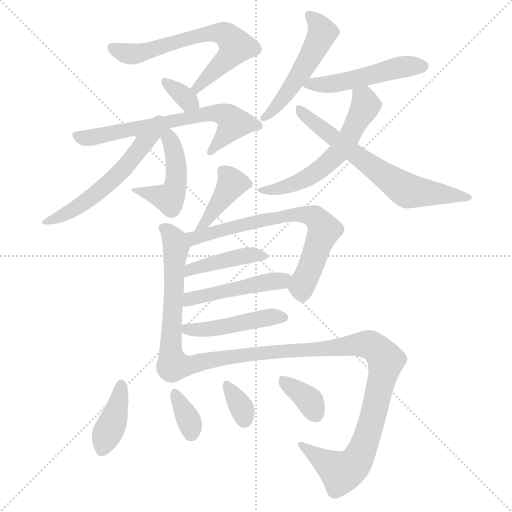
t = 0.00 s
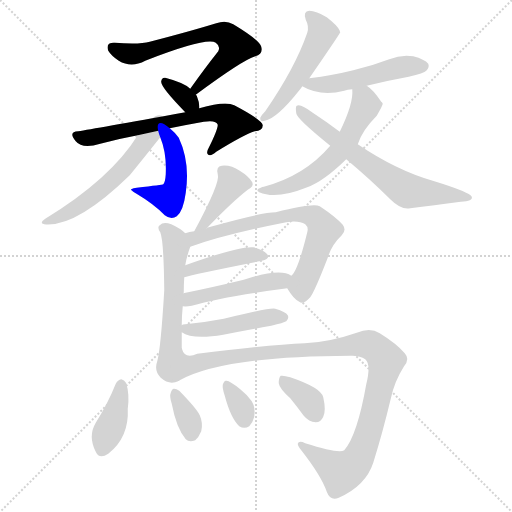
t = 2.68 s
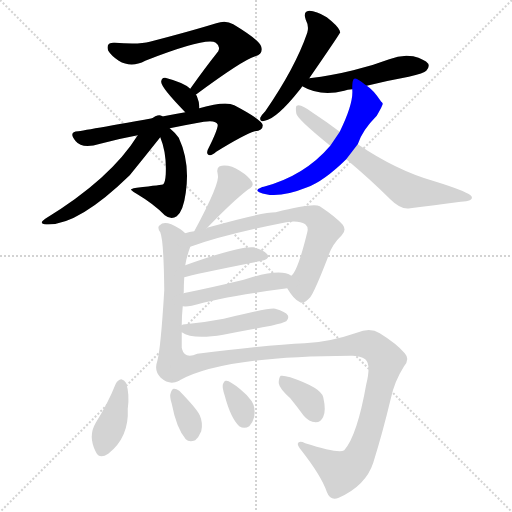
t = 5.36 s
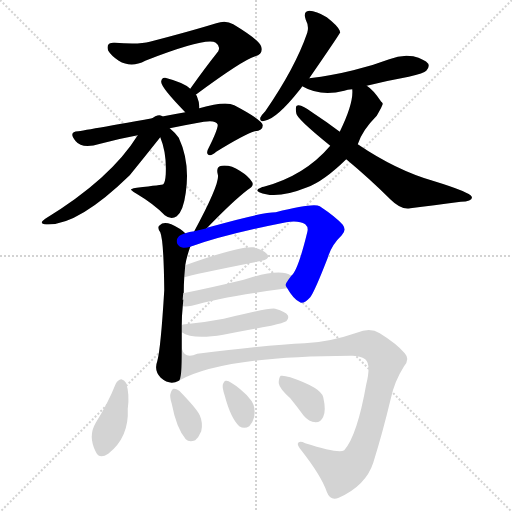
t = 8.04 s
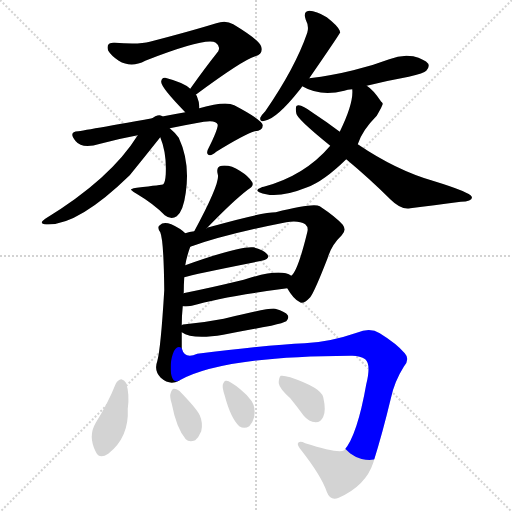
t = 10.72 s
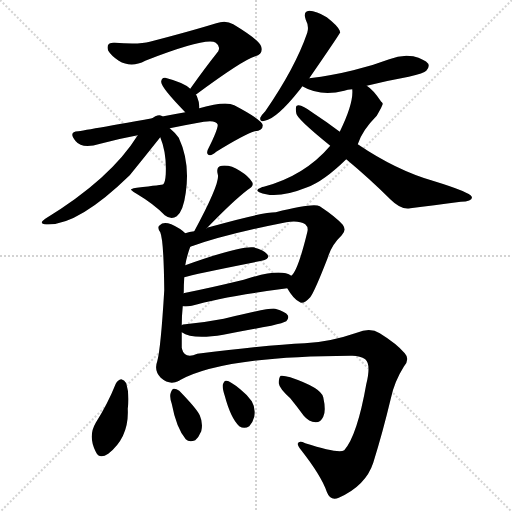
t = 13.40 s

The animated SVG that drew these frames (rendered in a browser with its animation timeline set to each time). Animation: 20 CSS @keyframes rules; one cycle of 13.40 s.

<svg version="1.1" viewBox="0 0 1024 1024" xmlns="http://www.w3.org/2000/svg">
  <g stroke="lightgray" stroke-dasharray="1,1" stroke-width="1" transform="scale(4, 4)">
    <line x1="0" y1="0" x2="256" y2="256"></line>
    <line x1="256" y1="0" x2="0" y2="256"></line>
    <line x1="128" y1="0" x2="128" y2="256"></line>
    <line x1="0" y1="128" x2="256" y2="128"></line>
  </g>
<g transform="scale(1, -1) translate(0, -900)">
   <style type="text/css">
    @keyframes keyframes0 {
      from {
       stroke: blue;
       stroke-dashoffset: 641;
       stroke-width: 128;
       }
       68% {
       animation-timing-function: step-end;
       stroke: blue;
       stroke-dashoffset: 0;
       stroke-width: 128;
       }
       to {
       stroke: black;
       stroke-width: 1024;
       }
       }
       #make-me-a-hanzi-animation-0 {
         animation: keyframes0 0.771647s both;
         animation-delay: 0.000000s;
         animation-timing-function: linear;
       }
    @keyframes keyframes1 {
      from {
       stroke: blue;
       stroke-dashoffset: 331;
       stroke-width: 128;
       }
       52% {
       animation-timing-function: step-end;
       stroke: blue;
       stroke-dashoffset: 0;
       stroke-width: 128;
       }
       to {
       stroke: black;
       stroke-width: 1024;
       }
       }
       #make-me-a-hanzi-animation-1 {
         animation: keyframes1 0.519368s both;
         animation-delay: 0.771647s;
         animation-timing-function: linear;
       }
    @keyframes keyframes2 {
      from {
       stroke: blue;
       stroke-dashoffset: 653;
       stroke-width: 128;
       }
       68% {
       animation-timing-function: step-end;
       stroke: blue;
       stroke-dashoffset: 0;
       stroke-width: 128;
       }
       to {
       stroke: black;
       stroke-width: 1024;
       }
       }
       #make-me-a-hanzi-animation-2 {
         animation: keyframes2 0.781413s both;
         animation-delay: 1.291016s;
         animation-timing-function: linear;
       }
    @keyframes keyframes3 {
      from {
       stroke: blue;
       stroke-dashoffset: 462;
       stroke-width: 128;
       }
       60% {
       animation-timing-function: step-end;
       stroke: blue;
       stroke-dashoffset: 0;
       stroke-width: 128;
       }
       to {
       stroke: black;
       stroke-width: 1024;
       }
       }
       #make-me-a-hanzi-animation-3 {
         animation: keyframes3 0.625977s both;
         animation-delay: 2.072428s;
         animation-timing-function: linear;
       }
    @keyframes keyframes4 {
      from {
       stroke: blue;
       stroke-dashoffset: 563;
       stroke-width: 128;
       }
       65% {
       animation-timing-function: step-end;
       stroke: blue;
       stroke-dashoffset: 0;
       stroke-width: 128;
       }
       to {
       stroke: black;
       stroke-width: 1024;
       }
       }
       #make-me-a-hanzi-animation-4 {
         animation: keyframes4 0.708171s both;
         animation-delay: 2.698405s;
         animation-timing-function: linear;
       }
    @keyframes keyframes5 {
      from {
       stroke: blue;
       stroke-dashoffset: 506;
       stroke-width: 128;
       }
       62% {
       animation-timing-function: step-end;
       stroke: blue;
       stroke-dashoffset: 0;
       stroke-width: 128;
       }
       to {
       stroke: black;
       stroke-width: 1024;
       }
       }
       #make-me-a-hanzi-animation-5 {
         animation: keyframes5 0.661784s both;
         animation-delay: 3.406576s;
         animation-timing-function: linear;
       }
    @keyframes keyframes6 {
      from {
       stroke: blue;
       stroke-dashoffset: 494;
       stroke-width: 128;
       }
       62% {
       animation-timing-function: step-end;
       stroke: blue;
       stroke-dashoffset: 0;
       stroke-width: 128;
       }
       to {
       stroke: black;
       stroke-width: 1024;
       }
       }
       #make-me-a-hanzi-animation-6 {
         animation: keyframes6 0.652018s both;
         animation-delay: 4.068359s;
         animation-timing-function: linear;
       }
    @keyframes keyframes7 {
      from {
       stroke: blue;
       stroke-dashoffset: 571;
       stroke-width: 128;
       }
       65% {
       animation-timing-function: step-end;
       stroke: blue;
       stroke-dashoffset: 0;
       stroke-width: 128;
       }
       to {
       stroke: black;
       stroke-width: 1024;
       }
       }
       #make-me-a-hanzi-animation-7 {
         animation: keyframes7 0.714681s both;
         animation-delay: 4.720378s;
         animation-timing-function: linear;
       }
    @keyframes keyframes8 {
      from {
       stroke: blue;
       stroke-dashoffset: 651;
       stroke-width: 128;
       }
       68% {
       animation-timing-function: step-end;
       stroke: blue;
       stroke-dashoffset: 0;
       stroke-width: 128;
       }
       to {
       stroke: black;
       stroke-width: 1024;
       }
       }
       #make-me-a-hanzi-animation-8 {
         animation: keyframes8 0.779785s both;
         animation-delay: 5.435059s;
         animation-timing-function: linear;
       }
    @keyframes keyframes9 {
      from {
       stroke: blue;
       stroke-dashoffset: 389;
       stroke-width: 128;
       }
       56% {
       animation-timing-function: step-end;
       stroke: blue;
       stroke-dashoffset: 0;
       stroke-width: 128;
       }
       to {
       stroke: black;
       stroke-width: 1024;
       }
       }
       #make-me-a-hanzi-animation-9 {
         animation: keyframes9 0.566569s both;
         animation-delay: 6.214844s;
         animation-timing-function: linear;
       }
    @keyframes keyframes10 {
      from {
       stroke: blue;
       stroke-dashoffset: 566;
       stroke-width: 128;
       }
       65% {
       animation-timing-function: step-end;
       stroke: blue;
       stroke-dashoffset: 0;
       stroke-width: 128;
       }
       to {
       stroke: black;
       stroke-width: 1024;
       }
       }
       #make-me-a-hanzi-animation-10 {
         animation: keyframes10 0.710612s both;
         animation-delay: 6.781413s;
         animation-timing-function: linear;
       }
    @keyframes keyframes11 {
      from {
       stroke: blue;
       stroke-dashoffset: 686;
       stroke-width: 128;
       }
       69% {
       animation-timing-function: step-end;
       stroke: blue;
       stroke-dashoffset: 0;
       stroke-width: 128;
       }
       to {
       stroke: black;
       stroke-width: 1024;
       }
       }
       #make-me-a-hanzi-animation-11 {
         animation: keyframes11 0.808268s both;
         animation-delay: 7.492025s;
         animation-timing-function: linear;
       }
    @keyframes keyframes12 {
      from {
       stroke: blue;
       stroke-dashoffset: 421;
       stroke-width: 128;
       }
       58% {
       animation-timing-function: step-end;
       stroke: blue;
       stroke-dashoffset: 0;
       stroke-width: 128;
       }
       to {
       stroke: black;
       stroke-width: 1024;
       }
       }
       #make-me-a-hanzi-animation-12 {
         animation: keyframes12 0.592611s both;
         animation-delay: 8.300293s;
         animation-timing-function: linear;
       }
    @keyframes keyframes13 {
      from {
       stroke: blue;
       stroke-dashoffset: 469;
       stroke-width: 128;
       }
       60% {
       animation-timing-function: step-end;
       stroke: blue;
       stroke-dashoffset: 0;
       stroke-width: 128;
       }
       to {
       stroke: black;
       stroke-width: 1024;
       }
       }
       #make-me-a-hanzi-animation-13 {
         animation: keyframes13 0.631673s both;
         animation-delay: 8.892904s;
         animation-timing-function: linear;
       }
    @keyframes keyframes14 {
      from {
       stroke: blue;
       stroke-dashoffset: 454;
       stroke-width: 128;
       }
       60% {
       animation-timing-function: step-end;
       stroke: blue;
       stroke-dashoffset: 0;
       stroke-width: 128;
       }
       to {
       stroke: black;
       stroke-width: 1024;
       }
       }
       #make-me-a-hanzi-animation-14 {
         animation: keyframes14 0.619466s both;
         animation-delay: 9.524577s;
         animation-timing-function: linear;
       }
    @keyframes keyframes15 {
      from {
       stroke: blue;
       stroke-dashoffset: 1040;
       stroke-width: 128;
       }
       77% {
       animation-timing-function: step-end;
       stroke: blue;
       stroke-dashoffset: 0;
       stroke-width: 128;
       }
       to {
       stroke: black;
       stroke-width: 1024;
       }
       }
       #make-me-a-hanzi-animation-15 {
         animation: keyframes15 1.096354s both;
         animation-delay: 10.144043s;
         animation-timing-function: linear;
       }
    @keyframes keyframes16 {
      from {
       stroke: blue;
       stroke-dashoffset: 391;
       stroke-width: 128;
       }
       56% {
       animation-timing-function: step-end;
       stroke: blue;
       stroke-dashoffset: 0;
       stroke-width: 128;
       }
       to {
       stroke: black;
       stroke-width: 1024;
       }
       }
       #make-me-a-hanzi-animation-16 {
         animation: keyframes16 0.568197s both;
         animation-delay: 11.240397s;
         animation-timing-function: linear;
       }
    @keyframes keyframes17 {
      from {
       stroke: blue;
       stroke-dashoffset: 343;
       stroke-width: 128;
       }
       53% {
       animation-timing-function: step-end;
       stroke: blue;
       stroke-dashoffset: 0;
       stroke-width: 128;
       }
       to {
       stroke: black;
       stroke-width: 1024;
       }
       }
       #make-me-a-hanzi-animation-17 {
         animation: keyframes17 0.529134s both;
         animation-delay: 11.808594s;
         animation-timing-function: linear;
       }
    @keyframes keyframes18 {
      from {
       stroke: blue;
       stroke-dashoffset: 335;
       stroke-width: 128;
       }
       52% {
       animation-timing-function: step-end;
       stroke: blue;
       stroke-dashoffset: 0;
       stroke-width: 128;
       }
       to {
       stroke: black;
       stroke-width: 1024;
       }
       }
       #make-me-a-hanzi-animation-18 {
         animation: keyframes18 0.522624s both;
         animation-delay: 12.337728s;
         animation-timing-function: linear;
       }
    @keyframes keyframes19 {
      from {
       stroke: blue;
       stroke-dashoffset: 353;
       stroke-width: 128;
       }
       53% {
       animation-timing-function: step-end;
       stroke: blue;
       stroke-dashoffset: 0;
       stroke-width: 128;
       }
       to {
       stroke: black;
       stroke-width: 1024;
       }
       }
       #make-me-a-hanzi-animation-19 {
         animation: keyframes19 0.537272s both;
         animation-delay: 12.860352s;
         animation-timing-function: linear;
       }
</style>
<path d="M 391.5 710.5 Q 484.5 779.5 510.5 787.5 Q 526.5 791.5 522.5 806.5 Q 519.5 819.5 466.5 851.5 Q 451.5 860.5 432.5 853.5 Q 380.5 837.5 299.5 816.5 Q 278.5 810.5 229.5 814.5 Q 210.5 815.5 216.5 798.5 Q 222.5 788.5 237.5 778.5 Q 262.5 763.5 290.5 778.5 Q 413.5 826.5 431.5 814.5 Q 441.5 807.5 436.5 797.5 Q 409.5 763.5 380.5 722.5 C 363.5 698.5 367.5 692.5 391.5 710.5 Z" fill="lightgray"></path> 
<path d="M 380.5 722.5 Q 368.5 734.5 330.5 744.5 Q 323.5 745.5 322.5 737.5 Q 319.5 727.5 370.5 675.5 C 391.5 654.5 397.5 653.5 398.5 683.5 Q 399.5 693.5 393.5 708.5 L 391.5 710.5 L 380.5 722.5 Z" fill="lightgray"></path> 
<path d="M 370.5 675.5 Q 187.5 642.5 156.5 637.5 Q 135.5 636.5 151.5 617.5 Q 164.5 601.5 200.5 612.5 Q 237.5 622.5 275.5 629.5 L 339.5 643.5 Q 373.5 650.5 407.5 656.5 Q 432.5 660.5 435.5 650.5 Q 435.5 640.5 417.5 604.5 Q 411.5 594.5 416.5 590.5 Q 422.5 587.5 432.5 596.5 Q 487.5 630.5 509.5 637.5 Q 525.5 638.5 525.5 649.5 Q 525.5 659.5 468.5 689.5 Q 450.5 698.5 398.5 683.5 L 370.5 675.5 Z" fill="lightgray"></path> 
<path d="M 320.5 625.5 Q 333.5 594.5 331.5 551.5 Q 330.5 535.5 326.5 531.5 Q 325.5 530.5 273.5 524.5 Q 266.5 524.5 262.5 521.5 Q 259.5 520.5 271.5 513.5 Q 308.5 491.5 329.5 469.5 Q 342.5 459.5 353.5 467.5 Q 366.5 477.5 371.5 514.5 Q 380.5 575.5 357.5 624.5 Q 350.5 634.5 339.5 643.5 C 316.5 663.5 309.5 653.5 320.5 625.5 Z" fill="lightgray"></path> 
<path d="M 275.5 629.5 Q 221.5 542.5 90.5 462.5 Q 77.5 453.5 88.5 451.5 Q 151.5 444.5 259.5 549.5 Q 289.5 586.5 320.5 625.5 C 343.5 654.5 325.5 706.5 275.5 629.5 Z" fill="lightgray"></path> 
<path d="M 618.5 743.5 Q 678.5 830.5 680.5 835.5 Q 679.5 837.5 679.5 838.5 Q 675.5 848.5 653.5 865.5 Q 632.5 878.5 618.5 878.5 Q 605.5 877.5 611.5 860.5 Q 618.5 847.5 614.5 834.5 Q 590.5 764.5 530.5 677.5 Q 523.5 670.5 520.5 664.5 Q 519.5 655.5 529.5 658.5 Q 553.5 662.5 599.5 720.5 Q 602.5 724.5 604.5 727.5 L 618.5 743.5 Z" fill="lightgray"></path> 
<path d="M 604.5 727.5 Q 640.5 706.5 688.5 718.5 Q 694.5 721.5 704.5 721.5 L 733.5 728.5 Q 773.5 738.5 817.5 746.5 Q 848.5 753.5 852.5 758.5 Q 859.5 765.5 856.5 772.5 Q 849.5 781.5 826.5 787.5 Q 802.5 791.5 778.5 781.5 Q 744.5 768.5 706.5 759.5 Q 666.5 749.5 618.5 743.5 C 588.5 739.5 582.5 738.5 604.5 727.5 Z" fill="lightgray"></path> 
<path d="M 704.5 721.5 Q 707.5 693.5 679.5 636.5 L 660.5 608.5 Q 609.5 548.5 527.5 526.5 Q 524.5 526.5 521.5 524.5 Q 509.5 520.5 518.5 515.5 Q 552.5 500.5 614.5 525.5 Q 647.5 537.5 692.5 581.5 L 715.5 611.5 Q 724.5 639.5 753.5 668.5 Q 765.5 689.5 765.5 692.5 Q 764.5 695.5 762.5 696.5 Q 746.5 720.5 733.5 728.5 C 709.5 746.5 704.5 751.5 704.5 721.5 Z" fill="lightgray"></path> 
<path d="M 679.5 636.5 Q 654.5 655.5 625.5 674.5 Q 600.5 693.5 593.5 688.5 Q 590.5 687.5 592.5 673.5 Q 592.5 663.5 660.5 608.5 L 692.5 581.5 Q 740.5 541.5 780.5 501.5 Q 802.5 479.5 820.5 483.5 Q 866.5 489.5 921.5 496.5 Q 946.5 497.5 943.5 506.5 Q 940.5 515.5 865.5 538.5 Q 792.5 559.5 715.5 611.5 L 679.5 636.5 Z" fill="lightgray"></path> 
<path d="M 413.5 443.5 Q 465.5 497.5 495.5 520.5 Q 508.5 527.5 504.5 535.5 Q 497.5 547.5 479.5 558.5 Q 461.5 570.5 443.5 568.5 Q 431.5 567.5 435.5 551.5 Q 441.5 535.5 388.5 437.5 C 374.5 411.5 392.5 421.5 413.5 443.5 Z" fill="lightgray"></path> 
<path d="M 363.5 249.5 Q 363.5 268.5 365.5 287.5 C 368.5 317.5 363.5 283.5 366.5 313.5 Q 366.5 314.5 367.5 314.5 Q 367.5 330.5 368.5 345.5 L 370.5 369.5 Q 373.5 387.5 380.5 406.5 C 385.5 420.5 385.5 420.5 370.5 433.5 Q 360.5 443.5 342.5 451.5 Q 326.5 457.5 319.5 449.5 Q 313.5 445.5 320.5 435.5 Q 327.5 419.5 328.5 319.5 Q 321.5 202.5 314.5 177.5 Q 307.5 158.5 321.5 144.5 Q 339.5 128.5 357.5 138.5 C 363.5 140.5 363.5 173.5 363.5 203.5 L 363.5 235.5 L 363.5 249.5 Z" fill="lightgray"></path> 
<path d="M 574.5 323.5 Q 586.5 302.5 598.5 296.5 Q 605.5 289.5 620.5 305.5 Q 629.5 317.5 655.5 384.5 Q 662.5 409.5 683.5 429.5 Q 693.5 439.5 685.5 450.5 Q 672.5 465.5 639.5 487.5 Q 626.5 494.5 551.5 475.5 Q 523.5 475.5 417.5 445.5 Q 414.5 445.5 413.5 443.5 L 388.5 437.5 Q 378.5 436.5 370.5 433.5 C 341.5 426.5 352.5 396.5 380.5 406.5 Q 450.5 431.5 572.5 455.5 Q 597.5 459.5 610.5 451.5 Q 617.5 445.5 614.5 435.5 Q 595.5 357.5 582.5 348.5 C 569.5 330.5 569.5 330.5 574.5 323.5 Z" fill="lightgray"></path> 
<path d="M 368.5 345.5 Q 386.5 351.5 523.5 378.5 Q 541.5 382.5 534.5 391.5 Q 525.5 401.5 506.5 405.5 Q 479.5 408.5 370.5 369.5 C 342.5 359.5 339.5 337.5 368.5 345.5 Z" fill="lightgray"></path> 
<path d="M 365.5 287.5 Q 372.5 286.5 383.5 288.5 Q 443.5 306.5 574.5 323.5 C 604.5 327.5 608.5 334.5 582.5 348.5 Q 560.5 364.5 487.5 340.5 Q 421.5 324.5 366.5 313.5 C 337.5 307.5 335.5 288.5 365.5 287.5 Z" fill="lightgray"></path> 
<path d="M 363.5 235.5 Q 384.5 220.5 446.5 230.5 Q 492.5 239.5 542.5 248.5 Q 567.5 254.5 572.5 257.5 Q 578.5 263.5 575.5 269.5 Q 571.5 276.5 550.5 282.5 Q 540.5 285.5 447.5 262.5 Q 411.5 255.5 370.5 251.5 Q 364.5 251.5 363.5 249.5 C 347.5 244.5 347.5 244.5 363.5 235.5 Z" fill="lightgray"></path> 
<path d="M 357.5 138.5 Q 444.5 187.5 700.5 188.5 Q 719.5 189.5 730.5 181.5 Q 742.5 171.5 732.5 131.5 Q 714.5 29.5 688.5 -0.5 Q 676.5 -7.5 610.5 13.5 Q 597.5 19.5 595.5 12.5 Q 595.5 8.5 602.5 -0.5 Q 642.5 -51.5 653.5 -83.5 Q 660.5 -102.5 677.5 -95.5 Q 731.5 -71.5 746.5 -25.5 Q 765.5 35.5 781.5 102.5 Q 788.5 136.5 807.5 166.5 Q 820.5 181.5 809.5 193.5 Q 793.5 212.5 759.5 233.5 Q 740.5 245.5 713.5 234.5 Q 658.5 215.5 609.5 213.5 Q 539.5 210.5 394.5 192.5 Q 369.5 180.5 363.5 203.5 C 340.5 222.5 330.5 125.5 357.5 138.5 Z" fill="lightgray"></path> 
<path d="M 231.5 132.5 Q 215.5 92.5 191.5 54.5 Q 175.5 27.5 191.5 -3.5 Q 198.5 -19.5 216.5 -7.5 Q 258.5 25.5 255.5 82.5 Q 259.5 110.5 252.5 133.5 Q 248.5 140.5 242.5 141.5 Q 235.5 140.5 231.5 132.5 Z" fill="lightgray"></path> 
<path d="M 343.5 92.5 Q 352.5 44.5 371.5 21.5 Q 378.5 14.5 390.5 19.5 Q 397.5 25.5 402.5 37.5 Q 406.5 53.5 399.5 69.5 Q 393.5 82.5 358.5 118.5 Q 352.5 122.5 348.5 122.5 Q 344.5 123.5 341.5 114.5 Q 338.5 107.5 343.5 92.5 Z" fill="lightgray"></path> 
<path d="M 449.5 108.5 Q 461.5 63.5 478.5 47.5 Q 488.5 41.5 498.5 47.5 Q 505.5 54.5 508.5 66.5 Q 511.5 84.5 503.5 97.5 Q 494.5 110.5 480.5 121.5 Q 458.5 139.5 452.5 138.5 Q 448.5 139.5 445.5 130.5 Q 444.5 123.5 449.5 108.5 Z" fill="lightgray"></path> 
<path d="M 580.5 103.5 Q 593.5 87.5 607.5 68.5 Q 617.5 56.5 631.5 55.5 Q 641.5 55.5 646.5 66.5 Q 652.5 78.5 646.5 105.5 Q 642.5 124.5 580.5 145.5 Q 567.5 149.5 561.5 148.5 Q 557.5 145.5 557.5 133.5 Q 558.5 123.5 580.5 103.5 Z" fill="lightgray"></path> 
      <clipPath id="make-me-a-hanzi-clip-0">
      <path d="M 391.5 710.5 Q 484.5 779.5 510.5 787.5 Q 526.5 791.5 522.5 806.5 Q 519.5 819.5 466.5 851.5 Q 451.5 860.5 432.5 853.5 Q 380.5 837.5 299.5 816.5 Q 278.5 810.5 229.5 814.5 Q 210.5 815.5 216.5 798.5 Q 222.5 788.5 237.5 778.5 Q 262.5 763.5 290.5 778.5 Q 413.5 826.5 431.5 814.5 Q 441.5 807.5 436.5 797.5 Q 409.5 763.5 380.5 722.5 C 363.5 698.5 367.5 692.5 391.5 710.5 Z" fill="lightgray"></path>
      </clipPath>
      <path clip-path="url(#make-me-a-hanzi-clip-0)" d="M 225.5 804.5 L 267.5 791.5 L 418.5 833.5 L 451.5 830.5 L 472.5 807.5 L 455.5 782.5 L 403.5 736.5 L 397.5 724.5 L 390.5 725.5 " fill="none" id="make-me-a-hanzi-animation-0" stroke-dasharray="513 1026" stroke-linecap="round"></path>

      <clipPath id="make-me-a-hanzi-clip-1">
      <path d="M 380.5 722.5 Q 368.5 734.5 330.5 744.5 Q 323.5 745.5 322.5 737.5 Q 319.5 727.5 370.5 675.5 C 391.5 654.5 397.5 653.5 398.5 683.5 Q 399.5 693.5 393.5 708.5 L 391.5 710.5 L 380.5 722.5 Z" fill="lightgray"></path>
      </clipPath>
      <path clip-path="url(#make-me-a-hanzi-clip-1)" d="M 330.5 735.5 L 389.5 688.5 " fill="none" id="make-me-a-hanzi-animation-1" stroke-dasharray="203 406" stroke-linecap="round"></path>

      <clipPath id="make-me-a-hanzi-clip-2">
      <path d="M 370.5 675.5 Q 187.5 642.5 156.5 637.5 Q 135.5 636.5 151.5 617.5 Q 164.5 601.5 200.5 612.5 Q 237.5 622.5 275.5 629.5 L 339.5 643.5 Q 373.5 650.5 407.5 656.5 Q 432.5 660.5 435.5 650.5 Q 435.5 640.5 417.5 604.5 Q 411.5 594.5 416.5 590.5 Q 422.5 587.5 432.5 596.5 Q 487.5 630.5 509.5 637.5 Q 525.5 638.5 525.5 649.5 Q 525.5 659.5 468.5 689.5 Q 450.5 698.5 398.5 683.5 L 370.5 675.5 Z" fill="lightgray"></path>
      </clipPath>
      <path clip-path="url(#make-me-a-hanzi-clip-2)" d="M 154.5 627.5 L 188.5 625.5 L 411.5 672.5 L 452.5 668.5 L 467.5 653.5 L 420.5 597.5 " fill="none" id="make-me-a-hanzi-animation-2" stroke-dasharray="525 1050" stroke-linecap="round"></path>

      <clipPath id="make-me-a-hanzi-clip-3">
      <path d="M 320.5 625.5 Q 333.5 594.5 331.5 551.5 Q 330.5 535.5 326.5 531.5 Q 325.5 530.5 273.5 524.5 Q 266.5 524.5 262.5 521.5 Q 259.5 520.5 271.5 513.5 Q 308.5 491.5 329.5 469.5 Q 342.5 459.5 353.5 467.5 Q 366.5 477.5 371.5 514.5 Q 380.5 575.5 357.5 624.5 Q 350.5 634.5 339.5 643.5 C 316.5 663.5 309.5 653.5 320.5 625.5 Z" fill="lightgray"></path>
      </clipPath>
      <path clip-path="url(#make-me-a-hanzi-clip-3)" d="M 339.5 633.5 L 353.5 555.5 L 344.5 510.5 L 338.5 503.5 L 268.5 519.5 " fill="none" id="make-me-a-hanzi-animation-3" stroke-dasharray="334 668" stroke-linecap="round"></path>

      <clipPath id="make-me-a-hanzi-clip-4">
      <path d="M 275.5 629.5 Q 221.5 542.5 90.5 462.5 Q 77.5 453.5 88.5 451.5 Q 151.5 444.5 259.5 549.5 Q 289.5 586.5 320.5 625.5 C 343.5 654.5 325.5 706.5 275.5 629.5 Z" fill="lightgray"></path>
      </clipPath>
      <path clip-path="url(#make-me-a-hanzi-clip-4)" d="M 333.5 640.5 L 286.5 613.5 L 240.5 553.5 L 180.5 503.5 L 132.5 472.5 L 93.5 456.5 " fill="none" id="make-me-a-hanzi-animation-4" stroke-dasharray="435 870" stroke-linecap="round"></path>

      <clipPath id="make-me-a-hanzi-clip-5">
      <path d="M 618.5 743.5 Q 678.5 830.5 680.5 835.5 Q 679.5 837.5 679.5 838.5 Q 675.5 848.5 653.5 865.5 Q 632.5 878.5 618.5 878.5 Q 605.5 877.5 611.5 860.5 Q 618.5 847.5 614.5 834.5 Q 590.5 764.5 530.5 677.5 Q 523.5 670.5 520.5 664.5 Q 519.5 655.5 529.5 658.5 Q 553.5 662.5 599.5 720.5 Q 602.5 724.5 604.5 727.5 L 618.5 743.5 Z" fill="lightgray"></path>
      </clipPath>
      <path clip-path="url(#make-me-a-hanzi-clip-5)" d="M 619.5 867.5 L 637.5 851.5 L 644.5 834.5 L 641.5 824.5 L 580.5 721.5 L 527.5 664.5 " fill="none" id="make-me-a-hanzi-animation-5" stroke-dasharray="378 756" stroke-linecap="round"></path>

      <clipPath id="make-me-a-hanzi-clip-6">
      <path d="M 604.5 727.5 Q 640.5 706.5 688.5 718.5 Q 694.5 721.5 704.5 721.5 L 733.5 728.5 Q 773.5 738.5 817.5 746.5 Q 848.5 753.5 852.5 758.5 Q 859.5 765.5 856.5 772.5 Q 849.5 781.5 826.5 787.5 Q 802.5 791.5 778.5 781.5 Q 744.5 768.5 706.5 759.5 Q 666.5 749.5 618.5 743.5 C 588.5 739.5 582.5 738.5 604.5 727.5 Z" fill="lightgray"></path>
      </clipPath>
      <path clip-path="url(#make-me-a-hanzi-clip-6)" d="M 612.5 727.5 L 698.5 738.5 L 800.5 765.5 L 846.5 767.5 " fill="none" id="make-me-a-hanzi-animation-6" stroke-dasharray="366 732" stroke-linecap="round"></path>

      <clipPath id="make-me-a-hanzi-clip-7">
      <path d="M 704.5 721.5 Q 707.5 693.5 679.5 636.5 L 660.5 608.5 Q 609.5 548.5 527.5 526.5 Q 524.5 526.5 521.5 524.5 Q 509.5 520.5 518.5 515.5 Q 552.5 500.5 614.5 525.5 Q 647.5 537.5 692.5 581.5 L 715.5 611.5 Q 724.5 639.5 753.5 668.5 Q 765.5 689.5 765.5 692.5 Q 764.5 695.5 762.5 696.5 Q 746.5 720.5 733.5 728.5 C 709.5 746.5 704.5 751.5 704.5 721.5 Z" fill="lightgray"></path>
      </clipPath>
      <path clip-path="url(#make-me-a-hanzi-clip-7)" d="M 713.5 716.5 L 728.5 699.5 L 729.5 685.5 L 698.5 624.5 L 670.5 589.5 L 639.5 560.5 L 600.5 536.5 L 525.5 518.5 " fill="none" id="make-me-a-hanzi-animation-7" stroke-dasharray="443 886" stroke-linecap="round"></path>

      <clipPath id="make-me-a-hanzi-clip-8">
      <path d="M 679.5 636.5 Q 654.5 655.5 625.5 674.5 Q 600.5 693.5 593.5 688.5 Q 590.5 687.5 592.5 673.5 Q 592.5 663.5 660.5 608.5 L 692.5 581.5 Q 740.5 541.5 780.5 501.5 Q 802.5 479.5 820.5 483.5 Q 866.5 489.5 921.5 496.5 Q 946.5 497.5 943.5 506.5 Q 940.5 515.5 865.5 538.5 Q 792.5 559.5 715.5 611.5 L 679.5 636.5 Z" fill="lightgray"></path>
      </clipPath>
      <path clip-path="url(#make-me-a-hanzi-clip-8)" d="M 597.5 680.5 L 658.5 627.5 L 809.5 521.5 L 938.5 504.5 " fill="none" id="make-me-a-hanzi-animation-8" stroke-dasharray="523 1046" stroke-linecap="round"></path>

      <clipPath id="make-me-a-hanzi-clip-9">
      <path d="M 413.5 443.5 Q 465.5 497.5 495.5 520.5 Q 508.5 527.5 504.5 535.5 Q 497.5 547.5 479.5 558.5 Q 461.5 570.5 443.5 568.5 Q 431.5 567.5 435.5 551.5 Q 441.5 535.5 388.5 437.5 C 374.5 411.5 392.5 421.5 413.5 443.5 Z" fill="lightgray"></path>
      </clipPath>
      <path clip-path="url(#make-me-a-hanzi-clip-9)" d="M 444.5 557.5 L 464.5 532.5 L 405.5 450.5 " fill="none" id="make-me-a-hanzi-animation-9" stroke-dasharray="261 522" stroke-linecap="round"></path>

      <clipPath id="make-me-a-hanzi-clip-10">
      <path d="M 363.5 249.5 Q 363.5 268.5 365.5 287.5 C 368.5 317.5 363.5 283.5 366.5 313.5 Q 366.5 314.5 367.5 314.5 Q 367.5 330.5 368.5 345.5 L 370.5 369.5 Q 373.5 387.5 380.5 406.5 C 385.5 420.5 385.5 420.5 370.5 433.5 Q 360.5 443.5 342.5 451.5 Q 326.5 457.5 319.5 449.5 Q 313.5 445.5 320.5 435.5 Q 327.5 419.5 328.5 319.5 Q 321.5 202.5 314.5 177.5 Q 307.5 158.5 321.5 144.5 Q 339.5 128.5 357.5 138.5 C 363.5 140.5 363.5 173.5 363.5 203.5 L 363.5 235.5 L 363.5 249.5 Z" fill="lightgray"></path>
      </clipPath>
      <path clip-path="url(#make-me-a-hanzi-clip-10)" d="M 328.5 443.5 L 346.5 424.5 L 352.5 406.5 L 336.5 167.5 L 348.5 145.5 " fill="none" id="make-me-a-hanzi-animation-10" stroke-dasharray="438 876" stroke-linecap="round"></path>

      <clipPath id="make-me-a-hanzi-clip-11">
      <path d="M 574.5 323.5 Q 586.5 302.5 598.5 296.5 Q 605.5 289.5 620.5 305.5 Q 629.5 317.5 655.5 384.5 Q 662.5 409.5 683.5 429.5 Q 693.5 439.5 685.5 450.5 Q 672.5 465.5 639.5 487.5 Q 626.5 494.5 551.5 475.5 Q 523.5 475.5 417.5 445.5 Q 414.5 445.5 413.5 443.5 L 388.5 437.5 Q 378.5 436.5 370.5 433.5 C 341.5 426.5 352.5 396.5 380.5 406.5 Q 450.5 431.5 572.5 455.5 Q 597.5 459.5 610.5 451.5 Q 617.5 445.5 614.5 435.5 Q 595.5 357.5 582.5 348.5 C 569.5 330.5 569.5 330.5 574.5 323.5 Z" fill="lightgray"></path>
      </clipPath>
      <path clip-path="url(#make-me-a-hanzi-clip-11)" d="M 376.5 428.5 L 393.5 424.5 L 453.5 444.5 L 561.5 464.5 L 565.5 469.5 L 605.5 471.5 L 630.5 465.5 L 647.5 438.5 L 603.5 327.5 L 605.5 311.5 " fill="none" id="make-me-a-hanzi-animation-11" stroke-dasharray="558 1116" stroke-linecap="round"></path>

      <clipPath id="make-me-a-hanzi-clip-12">
      <path d="M 368.5 345.5 Q 386.5 351.5 523.5 378.5 Q 541.5 382.5 534.5 391.5 Q 525.5 401.5 506.5 405.5 Q 479.5 408.5 370.5 369.5 C 342.5 359.5 339.5 337.5 368.5 345.5 Z" fill="lightgray"></path>
      </clipPath>
      <path clip-path="url(#make-me-a-hanzi-clip-12)" d="M 369.5 351.5 L 385.5 365.5 L 428.5 375.5 L 496.5 389.5 L 526.5 386.5 " fill="none" id="make-me-a-hanzi-animation-12" stroke-dasharray="293 586" stroke-linecap="round"></path>

      <clipPath id="make-me-a-hanzi-clip-13">
      <path d="M 365.5 287.5 Q 372.5 286.5 383.5 288.5 Q 443.5 306.5 574.5 323.5 C 604.5 327.5 608.5 334.5 582.5 348.5 Q 560.5 364.5 487.5 340.5 Q 421.5 324.5 366.5 313.5 C 337.5 307.5 335.5 288.5 365.5 287.5 Z" fill="lightgray"></path>
      </clipPath>
      <path clip-path="url(#make-me-a-hanzi-clip-13)" d="M 369.5 293.5 L 390.5 305.5 L 561.5 337.5 L 574.5 344.5 " fill="none" id="make-me-a-hanzi-animation-13" stroke-dasharray="341 682" stroke-linecap="round"></path>

      <clipPath id="make-me-a-hanzi-clip-14">
      <path d="M 363.5 235.5 Q 384.5 220.5 446.5 230.5 Q 492.5 239.5 542.5 248.5 Q 567.5 254.5 572.5 257.5 Q 578.5 263.5 575.5 269.5 Q 571.5 276.5 550.5 282.5 Q 540.5 285.5 447.5 262.5 Q 411.5 255.5 370.5 251.5 Q 364.5 251.5 363.5 249.5 C 347.5 244.5 347.5 244.5 363.5 235.5 Z" fill="lightgray"></path>
      </clipPath>
      <path clip-path="url(#make-me-a-hanzi-clip-14)" d="M 369.5 242.5 L 434.5 242.5 L 486.5 256.5 L 565.5 265.5 " fill="none" id="make-me-a-hanzi-animation-14" stroke-dasharray="326 652" stroke-linecap="round"></path>

      <clipPath id="make-me-a-hanzi-clip-15">
      <path d="M 357.5 138.5 Q 444.5 187.5 700.5 188.5 Q 719.5 189.5 730.5 181.5 Q 742.5 171.5 732.5 131.5 Q 714.5 29.5 688.5 -0.5 Q 676.5 -7.5 610.5 13.5 Q 597.5 19.5 595.5 12.5 Q 595.5 8.5 602.5 -0.5 Q 642.5 -51.5 653.5 -83.5 Q 660.5 -102.5 677.5 -95.5 Q 731.5 -71.5 746.5 -25.5 Q 765.5 35.5 781.5 102.5 Q 788.5 136.5 807.5 166.5 Q 820.5 181.5 809.5 193.5 Q 793.5 212.5 759.5 233.5 Q 740.5 245.5 713.5 234.5 Q 658.5 215.5 609.5 213.5 Q 539.5 210.5 394.5 192.5 Q 369.5 180.5 363.5 203.5 C 340.5 222.5 330.5 125.5 357.5 138.5 Z" fill="lightgray"></path>
      </clipPath>
      <path clip-path="url(#make-me-a-hanzi-clip-15)" d="M 359.5 144.5 L 378.5 169.5 L 463.5 187.5 L 666.5 202.5 L 729.5 212.5 L 750.5 204.5 L 767.5 186.5 L 769.5 162.5 L 735.5 30.5 L 709.5 -27.5 L 682.5 -44.5 L 603.5 8.5 " fill="none" id="make-me-a-hanzi-animation-15" stroke-dasharray="912 1824" stroke-linecap="round"></path>

      <clipPath id="make-me-a-hanzi-clip-16">
      <path d="M 231.5 132.5 Q 215.5 92.5 191.5 54.5 Q 175.5 27.5 191.5 -3.5 Q 198.5 -19.5 216.5 -7.5 Q 258.5 25.5 255.5 82.5 Q 259.5 110.5 252.5 133.5 Q 248.5 140.5 242.5 141.5 Q 235.5 140.5 231.5 132.5 Z" fill="lightgray"></path>
      </clipPath>
      <path clip-path="url(#make-me-a-hanzi-clip-16)" d="M 242.5 130.5 L 231.5 74.5 L 205.5 1.5 " fill="none" id="make-me-a-hanzi-animation-16" stroke-dasharray="263 526" stroke-linecap="round"></path>

      <clipPath id="make-me-a-hanzi-clip-17">
      <path d="M 343.5 92.5 Q 352.5 44.5 371.5 21.5 Q 378.5 14.5 390.5 19.5 Q 397.5 25.5 402.5 37.5 Q 406.5 53.5 399.5 69.5 Q 393.5 82.5 358.5 118.5 Q 352.5 122.5 348.5 122.5 Q 344.5 123.5 341.5 114.5 Q 338.5 107.5 343.5 92.5 Z" fill="lightgray"></path>
      </clipPath>
      <path clip-path="url(#make-me-a-hanzi-clip-17)" d="M 350.5 113.5 L 380.5 51.5 L 382.5 33.5 " fill="none" id="make-me-a-hanzi-animation-17" stroke-dasharray="215 430" stroke-linecap="round"></path>

      <clipPath id="make-me-a-hanzi-clip-18">
      <path d="M 449.5 108.5 Q 461.5 63.5 478.5 47.5 Q 488.5 41.5 498.5 47.5 Q 505.5 54.5 508.5 66.5 Q 511.5 84.5 503.5 97.5 Q 494.5 110.5 480.5 121.5 Q 458.5 139.5 452.5 138.5 Q 448.5 139.5 445.5 130.5 Q 444.5 123.5 449.5 108.5 Z" fill="lightgray"></path>
      </clipPath>
      <path clip-path="url(#make-me-a-hanzi-clip-18)" d="M 453.5 130.5 L 481.5 87.5 L 489.5 60.5 " fill="none" id="make-me-a-hanzi-animation-18" stroke-dasharray="207 414" stroke-linecap="round"></path>

      <clipPath id="make-me-a-hanzi-clip-19">
      <path d="M 580.5 103.5 Q 593.5 87.5 607.5 68.5 Q 617.5 56.5 631.5 55.5 Q 641.5 55.5 646.5 66.5 Q 652.5 78.5 646.5 105.5 Q 642.5 124.5 580.5 145.5 Q 567.5 149.5 561.5 148.5 Q 557.5 145.5 557.5 133.5 Q 558.5 123.5 580.5 103.5 Z" fill="lightgray"></path>
      </clipPath>
      <path clip-path="url(#make-me-a-hanzi-clip-19)" d="M 565.5 139.5 L 620.5 97.5 L 631.5 71.5 " fill="none" id="make-me-a-hanzi-animation-19" stroke-dasharray="225 450" stroke-linecap="round"></path>

</g>
</svg>
